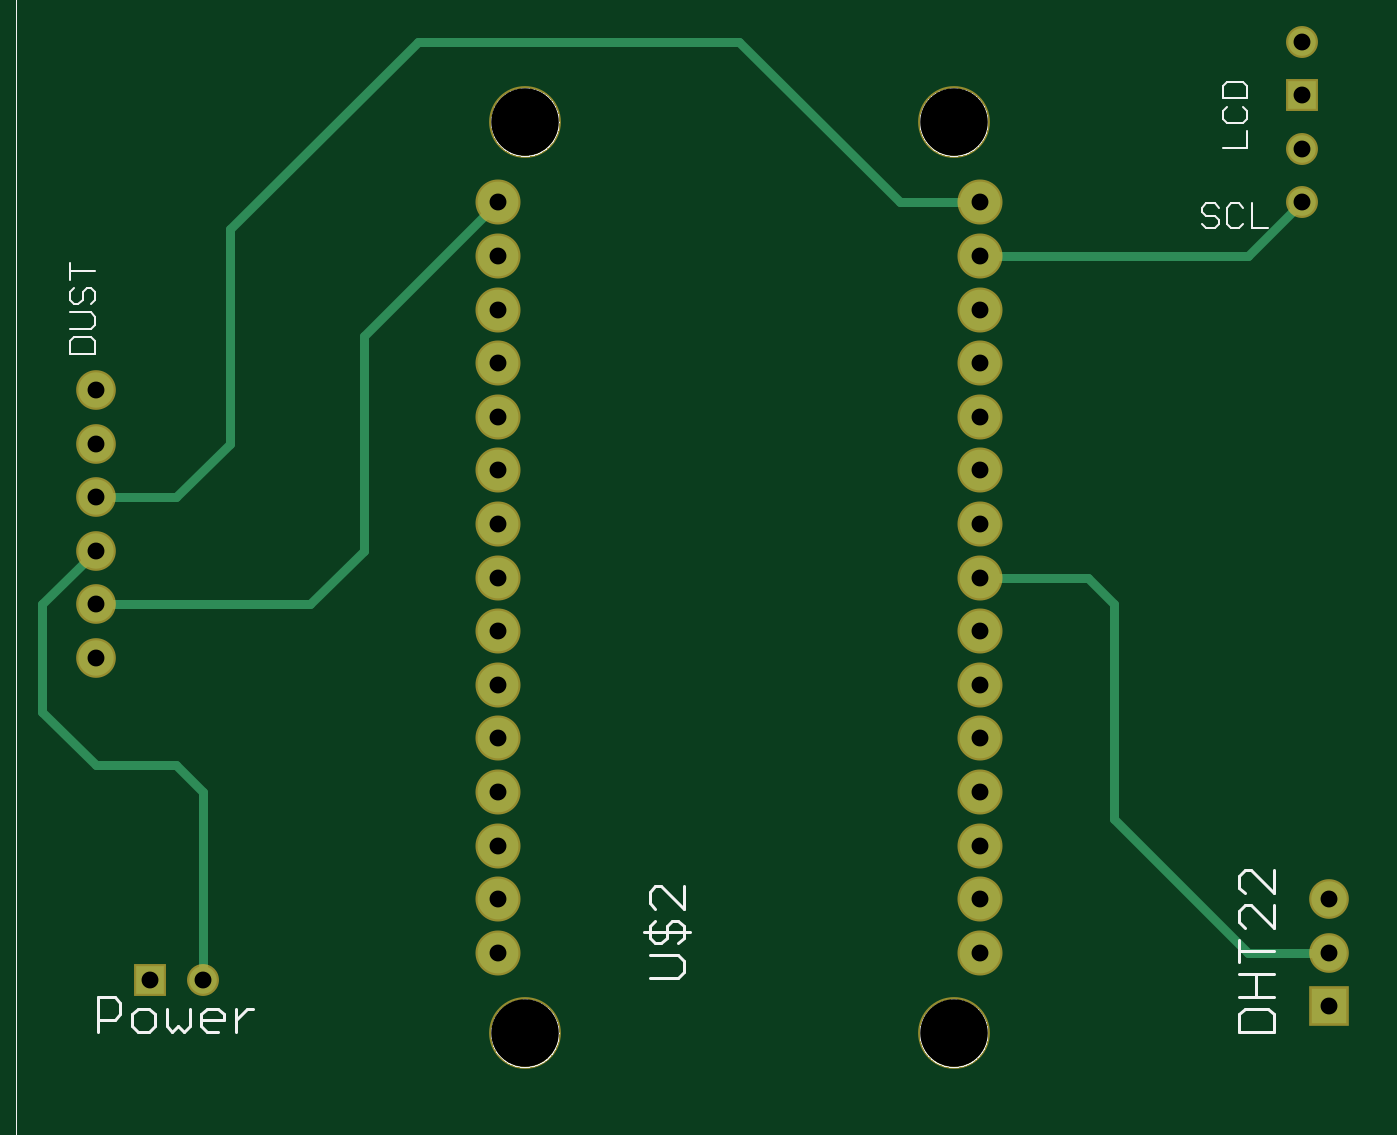
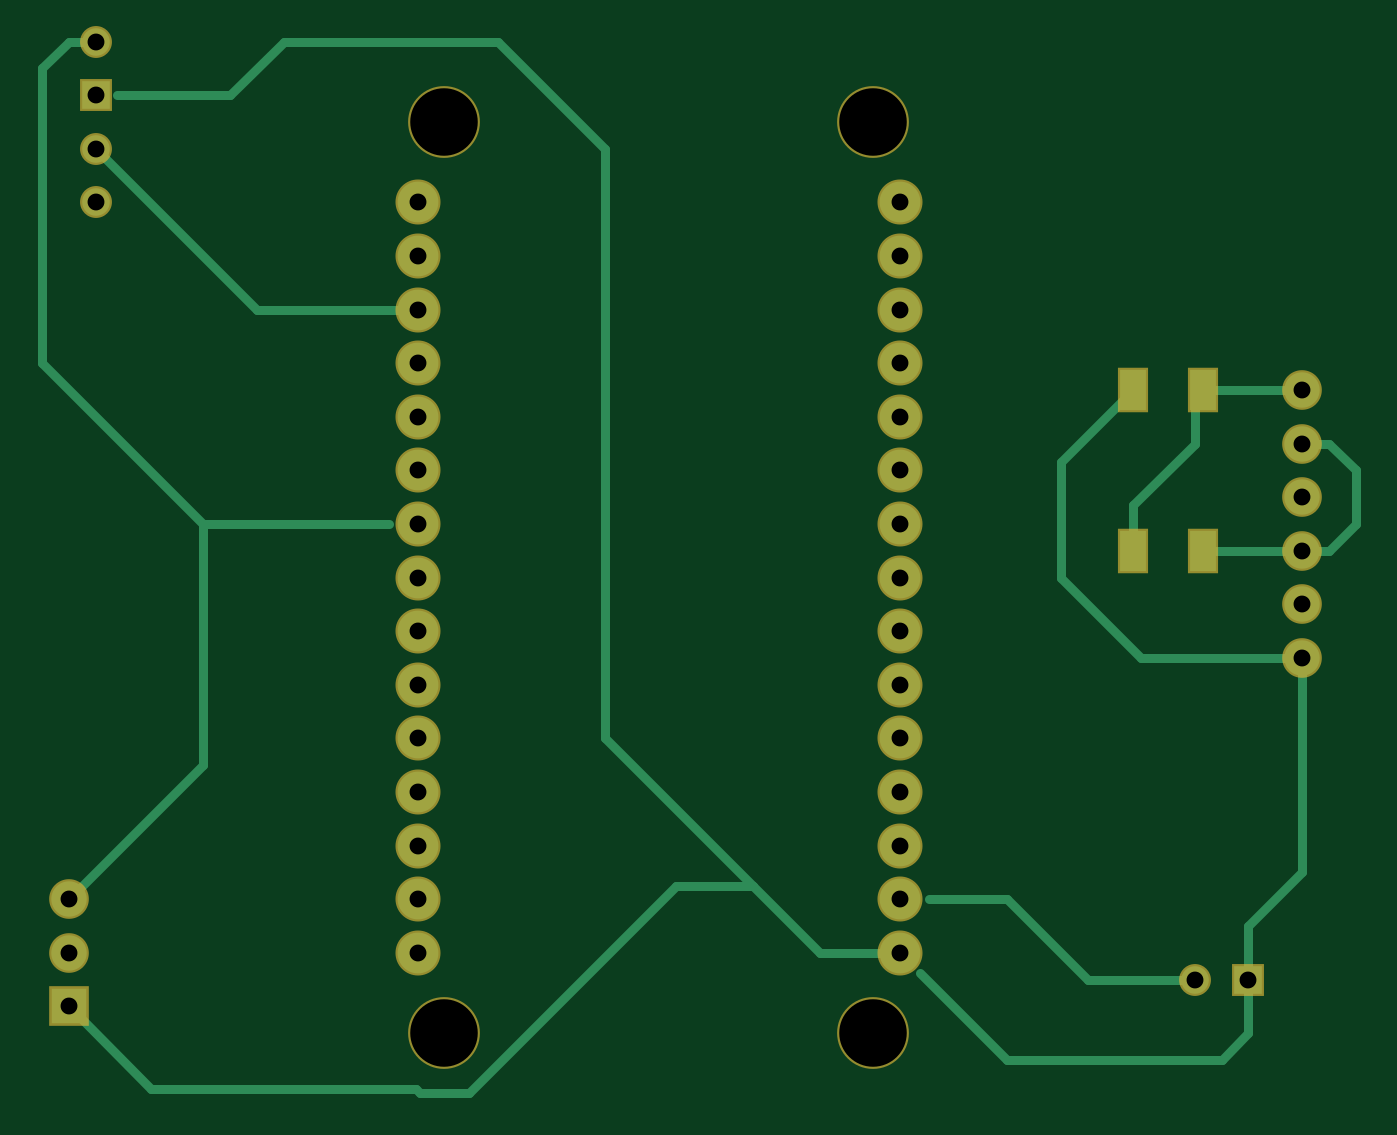
Circuit board: 7 layer files. Board 62.2 x 49.8 mm.
- top_copper: RBNodeMCUAQM.cmp (1803 bytes)
- drill: RBNodeMCUAQM.drd (636 bytes)
- drill: RBNodeMCUAQM.drl (24 bytes)
- top_silk: RBNodeMCUAQM.plc (27086 bytes)
- bottom_copper: RBNodeMCUAQM.sol (2569 bytes)
- top_mask: RBNodeMCUAQM.stc (1278 bytes)
- bottom_mask: RBNodeMCUAQM.sts (1393 bytes)

=== top_copper: RBNodeMCUAQM.cmp ===
G75*
%MOIN*%
%OFA0B0*%
%FSLAX25Y25*%
%IPPOS*%
%LPD*%
%AMOC8*
5,1,8,0,0,1.08239X$1,22.5*
%
%ADD10C,0.07600*%
%ADD11C,0.06600*%
%ADD12C,0.05150*%
%ADD13C,0.01600*%
%ADD14R,0.06600X0.06600*%
%ADD15R,0.05150X0.05150*%
D10*
X0091000Y0036000D03*
X0091000Y0046000D03*
X0091000Y0056000D03*
X0091000Y0066000D03*
X0091000Y0076000D03*
X0091000Y0086000D03*
X0091000Y0096000D03*
X0091000Y0106000D03*
X0091000Y0116000D03*
X0091000Y0126000D03*
X0091000Y0136000D03*
X0091000Y0146000D03*
X0091000Y0156000D03*
X0091000Y0166000D03*
X0091000Y0176000D03*
X0181000Y0176000D03*
X0181000Y0166000D03*
X0181000Y0156000D03*
X0181000Y0146000D03*
X0181000Y0136000D03*
X0181000Y0126000D03*
X0181000Y0116000D03*
X0181000Y0106000D03*
X0181000Y0096000D03*
X0181000Y0086000D03*
X0181000Y0076000D03*
X0181000Y0066000D03*
X0181000Y0056000D03*
X0181000Y0046000D03*
X0181000Y0036000D03*
D11*
X0246000Y0036000D03*
X0246000Y0046000D03*
X0016000Y0091000D03*
X0016000Y0101000D03*
X0016000Y0111000D03*
X0016000Y0121000D03*
X0016000Y0131000D03*
X0016000Y0141000D03*
D12*
X0036000Y0031000D03*
X0241000Y0176000D03*
X0241000Y0186000D03*
X0241000Y0206000D03*
D13*
X0241000Y0176000D02*
X0231000Y0166000D01*
X0181000Y0166000D01*
X0181000Y0176000D02*
X0166000Y0176000D01*
X0136000Y0206000D01*
X0076000Y0206000D01*
X0041000Y0171000D01*
X0041000Y0131000D01*
X0031000Y0121000D01*
X0016000Y0121000D01*
X0016000Y0111000D02*
X0006000Y0101000D01*
X0006000Y0081000D01*
X0016000Y0071000D01*
X0031000Y0071000D01*
X0036000Y0066000D01*
X0036000Y0031000D01*
X0016000Y0101000D02*
X0056000Y0101000D01*
X0066000Y0111000D01*
X0066000Y0151000D01*
X0091000Y0176000D01*
X0181000Y0106000D02*
X0201000Y0106000D01*
X0206000Y0101000D01*
X0206000Y0061000D01*
X0231000Y0036000D01*
X0246000Y0036000D01*
D14*
X0246000Y0026000D03*
D15*
X0026000Y0031000D03*
X0241000Y0196000D03*
M02*

=== drill: RBNodeMCUAQM.drd ===
%
M48
M72
T01C0.0315
T02C0.1260
%
T01
X2600Y3100
X3600Y3100
X9100Y3600
X9100Y4600
X9100Y5600
X9100Y6600
X9100Y7600
X9100Y8600
X9100Y9600
X9100Y10600
X9100Y11600
X9100Y12600
X9100Y13600
X9100Y14600
X9100Y15600
X9100Y16600
X9100Y17600
X1600Y14100
X1600Y13100
X1600Y12100
X1600Y11100
X1600Y10100
X1600Y9100
X18100Y8600
X18100Y7600
X18100Y6600
X18100Y5600
X18100Y4600
X18100Y3600
X24600Y3600
X24600Y2600
X24600Y4600
X18100Y9600
X18100Y10600
X18100Y11600
X18100Y12600
X18100Y13600
X18100Y14600
X18100Y15600
X18100Y16600
X18100Y17600
X24100Y17600
X24100Y18600
X24100Y19600
X24100Y20600
T02
X17600Y19100
X9600Y19100
X9600Y2100
X17600Y2100
M30

=== drill: RBNodeMCUAQM.drl (24 bytes, source withheld) ===
=== top_silk: RBNodeMCUAQM.plc (27086 bytes, source omitted) ===
=== bottom_copper: RBNodeMCUAQM.sol ===
G75*
%MOIN*%
%OFA0B0*%
%FSLAX25Y25*%
%IPPOS*%
%LPD*%
%AMOC8*
5,1,8,0,0,1.08239X$1,22.5*
%
%ADD10R,0.05000X0.07500*%
%ADD11C,0.07600*%
%ADD12C,0.06600*%
%ADD13C,0.05150*%
%ADD14C,0.01600*%
%ADD15R,0.06600X0.06600*%
%ADD16R,0.05150X0.05150*%
D10*
X0034500Y0111000D03*
X0047500Y0111000D03*
X0047500Y0141000D03*
X0034500Y0141000D03*
D11*
X0091000Y0136000D03*
X0091000Y0126000D03*
X0091000Y0116000D03*
X0091000Y0106000D03*
X0091000Y0096000D03*
X0091000Y0086000D03*
X0091000Y0076000D03*
X0091000Y0066000D03*
X0091000Y0056000D03*
X0091000Y0046000D03*
X0091000Y0036000D03*
X0181000Y0036000D03*
X0181000Y0046000D03*
X0181000Y0056000D03*
X0181000Y0066000D03*
X0181000Y0076000D03*
X0181000Y0086000D03*
X0181000Y0096000D03*
X0181000Y0106000D03*
X0181000Y0116000D03*
X0181000Y0126000D03*
X0181000Y0136000D03*
X0181000Y0146000D03*
X0181000Y0156000D03*
X0181000Y0166000D03*
X0181000Y0176000D03*
X0091000Y0176000D03*
X0091000Y0166000D03*
X0091000Y0156000D03*
X0091000Y0146000D03*
D12*
X0016000Y0141000D03*
X0016000Y0131000D03*
X0016000Y0121000D03*
X0016000Y0111000D03*
X0016000Y0101000D03*
X0016000Y0091000D03*
X0246000Y0046000D03*
X0246000Y0036000D03*
D13*
X0241000Y0176000D03*
X0241000Y0186000D03*
X0241000Y0206000D03*
X0036000Y0031000D03*
D14*
X0026000Y0021000D02*
X0031000Y0016000D01*
X0071000Y0016000D01*
X0087182Y0032182D01*
X0091000Y0036000D02*
X0106000Y0036000D01*
X0118500Y0048500D01*
X0132803Y0048500D01*
X0171403Y0009901D01*
X0180597Y0009901D01*
X0181348Y0010652D01*
X0230652Y0010652D01*
X0246000Y0026000D01*
X0246000Y0046000D02*
X0221000Y0071000D01*
X0221000Y0116000D01*
X0186400Y0116000D01*
X0221000Y0116000D02*
X0251000Y0146000D01*
X0251000Y0201000D01*
X0246000Y0206000D01*
X0241000Y0206000D01*
X0237025Y0196000D02*
X0216000Y0196000D01*
X0206000Y0206000D01*
X0166000Y0206000D01*
X0146000Y0186000D01*
X0146000Y0076000D01*
X0118500Y0048500D01*
X0085600Y0046000D02*
X0071000Y0046000D01*
X0056000Y0031000D01*
X0036000Y0031000D01*
X0026000Y0031000D02*
X0026000Y0041000D01*
X0016000Y0051000D01*
X0016000Y0091000D01*
X0046000Y0091000D01*
X0061000Y0106000D01*
X0061000Y0127500D01*
X0047500Y0141000D01*
X0036000Y0139500D02*
X0036000Y0131000D01*
X0047500Y0119500D01*
X0047500Y0111000D01*
X0034500Y0111000D02*
X0016000Y0111000D01*
X0011000Y0111000D01*
X0006000Y0116000D01*
X0006000Y0126000D01*
X0011000Y0131000D01*
X0016000Y0131000D01*
X0016000Y0141000D02*
X0034500Y0141000D01*
X0036000Y0139500D01*
X0026000Y0031000D02*
X0026000Y0021000D01*
X0181000Y0156000D02*
X0211000Y0156000D01*
X0241000Y0186000D01*
D15*
X0246000Y0026000D03*
D16*
X0241000Y0196000D03*
X0026000Y0031000D03*
M02*

=== top_mask: RBNodeMCUAQM.stc ===
G75*
%MOIN*%
%OFA0B0*%
%FSLAX25Y25*%
%IPPOS*%
%LPD*%
%AMOC8*
5,1,8,0,0,1.08239X$1,22.5*
%
%ADD10C,0.08400*%
%ADD11C,0.13398*%
%ADD12C,0.07400*%
%ADD13C,0.05950*%
%ADD14R,0.07400X0.07400*%
%ADD15R,0.05950X0.05950*%
D10*
X0091000Y0036000D03*
X0091000Y0046000D03*
X0091000Y0056000D03*
X0091000Y0066000D03*
X0091000Y0076000D03*
X0091000Y0086000D03*
X0091000Y0096000D03*
X0091000Y0106000D03*
X0091000Y0116000D03*
X0091000Y0126000D03*
X0091000Y0136000D03*
X0091000Y0146000D03*
X0091000Y0156000D03*
X0091000Y0166000D03*
X0091000Y0176000D03*
X0181000Y0176000D03*
X0181000Y0166000D03*
X0181000Y0156000D03*
X0181000Y0146000D03*
X0181000Y0136000D03*
X0181000Y0126000D03*
X0181000Y0116000D03*
X0181000Y0106000D03*
X0181000Y0096000D03*
X0181000Y0086000D03*
X0181000Y0076000D03*
X0181000Y0066000D03*
X0181000Y0056000D03*
X0181000Y0046000D03*
X0181000Y0036000D03*
D11*
X0176000Y0021000D03*
X0096000Y0021000D03*
X0096000Y0191000D03*
X0176000Y0191000D03*
D12*
X0016000Y0141000D03*
X0016000Y0131000D03*
X0016000Y0121000D03*
X0016000Y0111000D03*
X0016000Y0101000D03*
X0016000Y0091000D03*
X0246000Y0046000D03*
X0246000Y0036000D03*
D13*
X0241000Y0176000D03*
X0241000Y0186000D03*
X0241000Y0206000D03*
X0036000Y0031000D03*
D14*
X0246000Y0026000D03*
D15*
X0026000Y0031000D03*
X0241000Y0196000D03*
M02*

=== bottom_mask: RBNodeMCUAQM.sts ===
G75*
%MOIN*%
%OFA0B0*%
%FSLAX25Y25*%
%IPPOS*%
%LPD*%
%AMOC8*
5,1,8,0,0,1.08239X$1,22.5*
%
%ADD10R,0.05800X0.08300*%
%ADD11C,0.08400*%
%ADD12C,0.13398*%
%ADD13C,0.07400*%
%ADD14C,0.05950*%
%ADD15R,0.07400X0.07400*%
%ADD16R,0.05950X0.05950*%
D10*
X0034500Y0111000D03*
X0047500Y0111000D03*
X0047500Y0141000D03*
X0034500Y0141000D03*
D11*
X0091000Y0136000D03*
X0091000Y0126000D03*
X0091000Y0116000D03*
X0091000Y0106000D03*
X0091000Y0096000D03*
X0091000Y0086000D03*
X0091000Y0076000D03*
X0091000Y0066000D03*
X0091000Y0056000D03*
X0091000Y0046000D03*
X0091000Y0036000D03*
X0181000Y0036000D03*
X0181000Y0046000D03*
X0181000Y0056000D03*
X0181000Y0066000D03*
X0181000Y0076000D03*
X0181000Y0086000D03*
X0181000Y0096000D03*
X0181000Y0106000D03*
X0181000Y0116000D03*
X0181000Y0126000D03*
X0181000Y0136000D03*
X0181000Y0146000D03*
X0181000Y0156000D03*
X0181000Y0166000D03*
X0181000Y0176000D03*
X0091000Y0176000D03*
X0091000Y0166000D03*
X0091000Y0156000D03*
X0091000Y0146000D03*
D12*
X0096000Y0191000D03*
X0176000Y0191000D03*
X0176000Y0021000D03*
X0096000Y0021000D03*
D13*
X0016000Y0091000D03*
X0016000Y0101000D03*
X0016000Y0111000D03*
X0016000Y0121000D03*
X0016000Y0131000D03*
X0016000Y0141000D03*
X0246000Y0046000D03*
X0246000Y0036000D03*
D14*
X0241000Y0176000D03*
X0241000Y0186000D03*
X0241000Y0206000D03*
X0036000Y0031000D03*
D15*
X0246000Y0026000D03*
D16*
X0026000Y0031000D03*
X0241000Y0196000D03*
M02*

